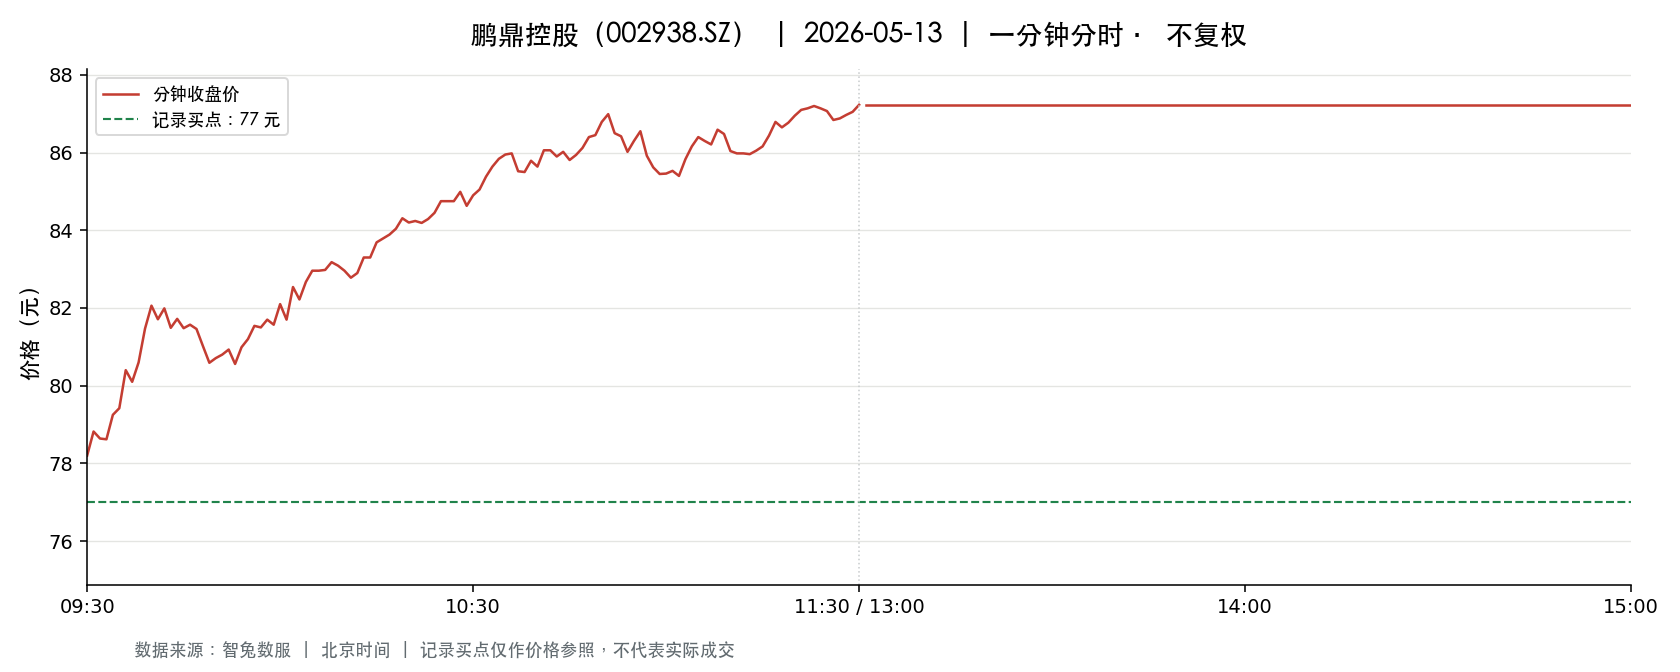

Data behind this chart, as committed beside it:
t, o, h, l, c, v, a, pc, sf
2026-05-13 09:30:00, 78.2, 78.2, 78.2, 78.2, 2128, 16640960, 79.3, 0.0
2026-05-13 09:31:00, 78.01, 79.15, 78.0, 78.82, 8574, 67425272, 78.2, 0.0
2026-05-13 09:32:00, 78.91, 79.84, 78.64, 78.64, 4393, 34789414, 78.82, 0.0
2026-05-13 09:33:00, 78.59, 78.73, 78.25, 78.62, 3283, 25795823, 78.64, 0.0
2026-05-13 09:34:00, 78.65, 79.28, 78.65, 79.25, 3477, 27466368, 78.62, 0.0
2026-05-13 09:35:00, 79.34, 79.72, 79.31, 79.42, 3149, 25044889, 79.25, 0.0
2026-05-13 09:36:00, 79.42, 80.4, 79.39, 80.4, 5722, 45737294, 79.42, 0.0
2026-05-13 09:37:00, 80.49, 80.8, 80.1, 80.1, 4511, 36292811, 80.4, 0.0
2026-05-13 09:38:00, 80.03, 80.6, 79.79, 80.6, 4244, 34021617, 80.1, 0.0
2026-05-13 09:39:00, 80.54, 81.53, 80.54, 81.47, 6142, 49767282, 80.6, 0.0
2026-05-13 09:40:00, 81.5, 82.3, 81.43, 82.06, 9612, 78618763, 81.47, 0.0
2026-05-13 09:41:00, 82.06, 82.13, 81.57, 81.71, 7408, 60689677, 82.06, 0.0
2026-05-13 09:42:00, 81.67, 81.99, 81.64, 81.99, 4154, 33950620, 81.71, 0.0
2026-05-13 09:43:00, 81.96, 81.96, 81.47, 81.49, 3928, 32073577, 81.99, 0.0
2026-05-13 09:44:00, 81.52, 81.72, 81.29, 81.72, 3453, 28140297, 81.49, 0.0
2026-05-13 09:45:00, 81.74, 81.74, 81.32, 81.48, 2407, 19603599, 81.72, 0.0
2026-05-13 09:46:00, 81.33, 81.86, 81.04, 81.57, 6752, 55037649, 81.48, 0.0
2026-05-13 09:47:00, 81.45, 81.62, 81.24, 81.46, 3360, 27342831, 81.57, 0.0
2026-05-13 09:48:00, 81.5, 81.5, 81.02, 81.02, 3813, 30961921, 81.46, 0.0
2026-05-13 09:49:00, 80.99, 81.05, 80.58, 80.59, 3944, 31898416, 81.02, 0.0
2026-05-13 09:50:00, 80.58, 80.9, 80.58, 80.71, 4176, 33691280, 80.59, 0.0
2026-05-13 09:51:00, 80.78, 81.0, 80.64, 80.8, 3995, 32291110, 80.71, 0.0
2026-05-13 09:52:00, 80.76, 80.93, 80.56, 80.93, 2836, 22896959, 80.8, 0.0
2026-05-13 09:53:00, 80.86, 80.86, 80.53, 80.56, 1760, 14203910, 80.93, 0.0
2026-05-13 09:54:00, 80.47, 80.99, 80.34, 80.99, 2285, 18406707, 80.56, 0.0
2026-05-13 09:55:00, 81.01, 81.2, 81.0, 81.2, 1997, 16195655, 80.99, 0.0
2026-05-13 09:56:00, 81.28, 81.6, 81.28, 81.54, 2287, 18621746, 81.2, 0.0
2026-05-13 09:57:00, 81.51, 81.56, 81.18, 81.5, 3430, 27919414, 81.54, 0.0
2026-05-13 09:58:00, 81.4, 81.83, 81.4, 81.7, 2976, 24307707, 81.5, 0.0
2026-05-13 09:59:00, 81.8, 81.81, 81.51, 81.57, 3077, 25150784, 81.7, 0.0
2026-05-13 10:00:00, 81.54, 82.1, 81.5, 82.1, 3061, 25065087, 81.57, 0.0
2026-05-13 10:01:00, 82.08, 82.1, 81.58, 81.7, 2800, 22930946, 82.1, 0.0
2026-05-13 10:02:00, 81.62, 82.6, 81.62, 82.54, 6386, 52547845, 81.7, 0.0
2026-05-13 10:03:00, 82.54, 82.54, 82.22, 82.22, 4104, 33814947, 82.54, 0.0
2026-05-13 10:04:00, 82.2, 82.73, 82.15, 82.67, 2981, 24567993, 82.22, 0.0
2026-05-13 10:05:00, 82.86, 83.15, 82.81, 82.96, 6198, 51417111, 82.67, 0.0
2026-05-13 10:06:00, 83.08, 83.52, 82.96, 82.96, 7716, 64237570, 82.96, 0.0
2026-05-13 10:07:00, 83.01, 83.1, 82.93, 82.98, 3164, 26262429, 82.96, 0.0
2026-05-13 10:08:00, 83.0, 83.18, 82.98, 83.18, 3462, 28763323, 82.98, 0.0
2026-05-13 10:09:00, 83.19, 83.38, 83.05, 83.09, 4340, 36093985, 83.18, 0.0
2026-05-13 10:10:00, 83.09, 83.09, 82.89, 82.96, 1396, 11585971, 83.09, 0.0
2026-05-13 10:11:00, 82.95, 82.96, 82.78, 82.78, 2672, 22147713, 82.96, 0.0
2026-05-13 10:12:00, 82.79, 82.91, 82.78, 82.9, 960.0, 7954242, 82.78, 0.0
2026-05-13 10:13:00, 82.92, 83.3, 82.89, 83.3, 2598, 21587437, 82.9, 0.0
2026-05-13 10:14:00, 83.41, 83.46, 83.04, 83.3, 3190, 26575599, 83.3, 0.0
2026-05-13 10:15:00, 83.43, 83.73, 83.43, 83.69, 4098, 34259385, 83.3, 0.0
2026-05-13 10:16:00, 83.73, 84.04, 83.7, 83.79, 5034, 42236359, 83.69, 0.0
2026-05-13 10:17:00, 83.87, 84.25, 83.87, 83.89, 4000, 33635239, 83.79, 0.0
2026-05-13 10:18:00, 84.06, 84.14, 83.96, 84.04, 2304, 19366831, 83.89, 0.0
2026-05-13 10:19:00, 84.02, 84.39, 83.89, 84.31, 3565, 29960383, 84.04, 0.0
2026-05-13 10:20:00, 84.37, 84.56, 84.2, 84.2, 3748, 31643465, 84.31, 0.0
2026-05-13 10:21:00, 84.24, 84.24, 84.0, 84.24, 2742, 23056262, 84.2, 0.0
2026-05-13 10:22:00, 84.24, 84.47, 84.19, 84.19, 1666, 14054614, 84.24, 0.0
2026-05-13 10:23:00, 84.14, 84.31, 84.14, 84.29, 1695, 14284974, 84.19, 0.0
2026-05-13 10:24:00, 84.3, 84.45, 84.22, 84.45, 2123, 17894109, 84.29, 0.0
2026-05-13 10:25:00, 84.55, 84.96, 84.55, 84.75, 2640, 22381662, 84.45, 0.0
2026-05-13 10:26:00, 84.73, 84.85, 84.46, 84.75, 4407, 37352982, 84.75, 0.0
2026-05-13 10:27:00, 84.66, 84.99, 84.64, 84.75, 3702, 31405401, 84.75, 0.0
2026-05-13 10:28:00, 84.79, 85.0, 84.56, 84.99, 3137, 26601842, 84.75, 0.0
2026-05-13 10:29:00, 85.0, 85.16, 84.63, 84.63, 2666, 22651917, 84.99, 0.0
... 181 more rows
